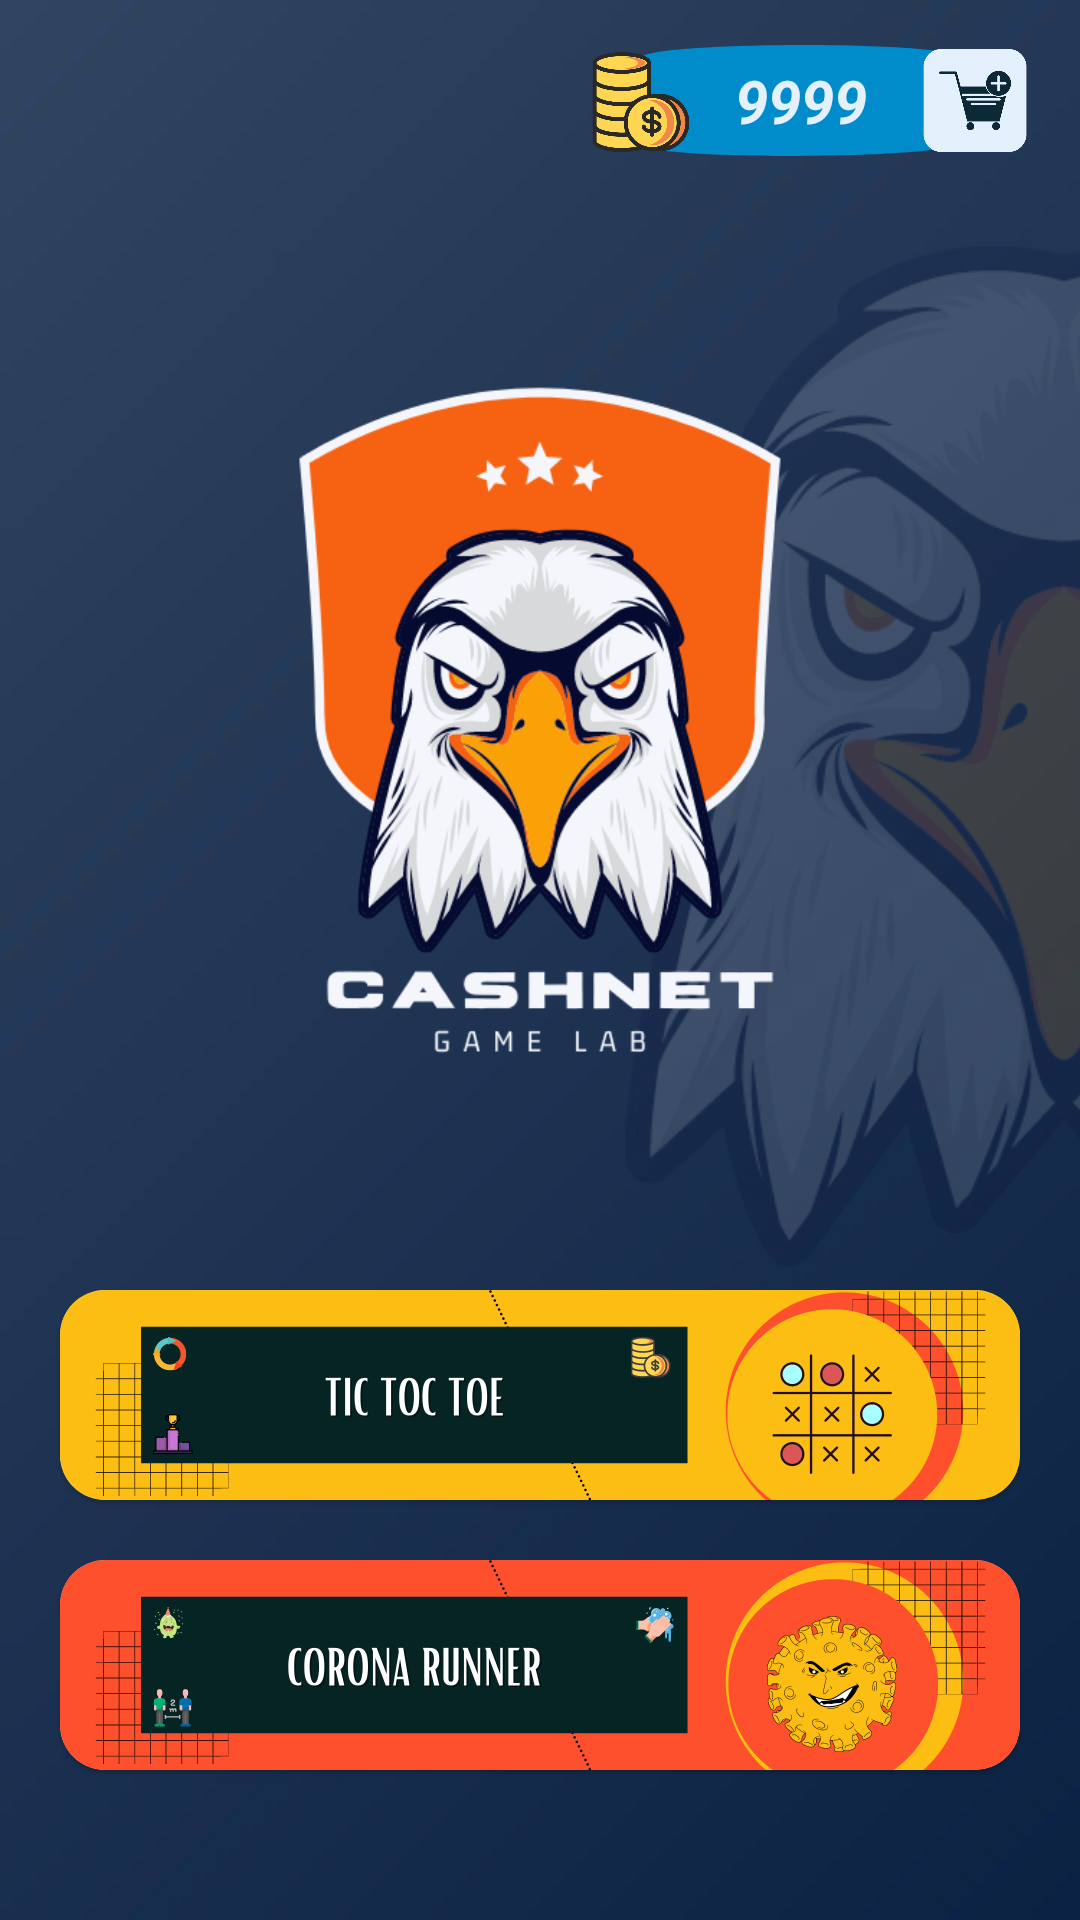

Reconstruct the res/layout file that produces this screen, plus the resources it refers to.
<!-- AndroidManifest.xml: application theme Theme.EPay -->
<!-- res/layout/activity_game_home.xml -->
<?xml version="1.0" encoding="utf-8"?>
<RelativeLayout
    xmlns:android="http://schemas.android.com/apk/res/android"
    xmlns:app="http://schemas.android.com/apk/res-auto"
    xmlns:tools="http://schemas.android.com/tools"
    android:layout_width="match_parent"
    android:layout_height="match_parent"
    android:background="@drawable/background"
    tools:context=".Game.GameHome">

    <Button
        android:id="@+id/back"
        style="@style/Widget.MaterialComponents.Button.TextButton.Icon"
        android:layout_width="45dp"
        android:layout_height="45dp"
        android:layout_marginStart="8dp"
        android:layout_marginTop="5dp"
        app:icon="@drawable/ic_baseline_arrow_back_24"
        app:iconTint="@color/white"
        app:rippleColor="@color/white" />

    <RelativeLayout
        android:id="@+id/coin_layout"
        android:layout_width="wrap_content"
        android:layout_height="wrap_content"
        android:layout_alignParentEnd="true"
        android:layout_marginTop="15dp"
        android:layout_marginEnd="15dp">

        <TextView
            android:id="@+id/coin_note"
            android:layout_width="115dp"
            android:layout_height="wrap_content"
            android:layout_marginStart="18dp"
            android:background="@drawable/ic_path_one"
            android:fontFamily="sans-serif"
            android:gravity="center"
            android:paddingVertical="5dp"
            android:text="9999"
            android:textColor="@color/white_light"
            android:textSize="20sp"
            android:textStyle="bold|italic" />

        <ImageView
            android:id="@+id/coin_pic"
            android:layout_width="34dp"
            android:layout_height="34dp"
            android:layout_marginStart="5dp"
            android:layout_marginTop="2dp"
            android:src="@drawable/coin" />

        <ImageView
            android:id="@+id/add_coin"
            android:layout_marginTop="1dp"
            android:layout_width="40dp"
            android:layout_height="35dp"
            android:layout_marginStart="-20dp"
            android:layout_toEndOf="@+id/coin_note"
            android:src="@drawable/add_cart" />

    </RelativeLayout>

    <ImageView
        android:layout_width="350dp"
        android:layout_height="340dp"
        android:layout_below="@id/coin_layout"
        android:layout_alignParentEnd="true"
        android:layout_marginTop="30dp"
        android:layout_marginEnd="-170dp"
        android:src="@drawable/logo_game_eagle" />

    <ImageView
        android:id="@+id/logo"
        android:layout_width="250dp"
        android:layout_height="240dp"
        android:layout_marginTop="70dp"
        android:layout_centerHorizontal="true"
        android:src="@drawable/logo_game"
        android:layout_below="@id/coin_layout"/>

    <com.google.android.material.card.MaterialCardView
        android:id="@+id/tic_toc_toe"
        android:layout_width="match_parent"
        android:layout_height="70dp"
        android:layout_marginHorizontal="20dp"
        android:layout_above="@id/corona_runner"
        android:layout_marginBottom="20dp"
        app:cardCornerRadius="15dp"
        app:cardBackgroundColor="@color/white_light"
        android:clickable="true"
        android:focusable="true">

        <RelativeLayout
            android:layout_width="match_parent"
            android:layout_height="match_parent" >

            <ImageView
                android:layout_width="match_parent"
                android:layout_height="match_parent"
                android:src="@drawable/tic_toc_toe"
                android:scaleType="centerCrop"/>
        </RelativeLayout>
    </com.google.android.material.card.MaterialCardView>

    <com.google.android.material.card.MaterialCardView
        android:id="@+id/corona_runner"
        android:layout_width="match_parent"
        android:layout_height="70dp"
        android:layout_marginHorizontal="20dp"
        android:layout_alignParentBottom="true"
        android:layout_marginBottom="50dp"
        app:cardCornerRadius="15dp"
        app:cardBackgroundColor="@color/white_light"
        android:clickable="true"
        android:focusable="true">

        <RelativeLayout
            android:layout_width="match_parent"
            android:layout_height="match_parent" >

            <ImageView
                android:layout_width="match_parent"
                android:layout_height="match_parent"
                android:src="@drawable/corona_runner"
                android:scaleType="centerCrop"/>
        </RelativeLayout>
    </com.google.android.material.card.MaterialCardView>

</RelativeLayout>
<!-- resources referenced by this layout -->
<resources>
  <color name="white">#FFFFFFFF</color>
  <color name="white_light">#e4f0fb</color>
  <!-- drawable add_cart: png bitmap (drawable, 15471 bytes) -->
  <!-- drawable background: jpg bitmap (drawable, 4377 bytes) -->
  <!-- drawable coin: png bitmap (drawable, 42505 bytes) -->
  <!-- drawable corona_runner: png bitmap (drawable, 93925 bytes) -->
  <!-- drawable ic_path_one (drawable) -->
  <vector android:autoMirrored="true" android:height="30.87dp"
      android:viewportHeight="30.87" android:viewportWidth="104.265"
      android:width="104.265dp"
      xmlns:aapt="http://schemas.android.com/aapt" xmlns:android="http://schemas.android.com/apk/res/android">
      <path android:pathData="M103.103,4.032c3.637,3.433 -2.14,19.115 -5.322,23.523 -2.959,4.1 -88.029,4.6 -93.739,0.341s-5.119,-20.831 0.195,-24.768S97.158,-1.579 103.103,4.032Z">
          <aapt:attr name="android:fillColor">
              <gradient android:centerX="54.794468"
                  android:centerY="6973.758"
                  android:gradientRadius="50.84877" android:type="radial">
                  <item android:color="#FF0025AE" android:offset="0"/>
                  <item android:color="#FF008CCA" android:offset="1"/>
              </gradient>
          </aapt:attr>
      </path>
  </vector>
  <!-- drawable logo_game: png bitmap (drawable, 64271 bytes) -->
  <!-- drawable logo_game_eagle: png bitmap (drawable, 72747 bytes) -->
  <!-- drawable tic_toc_toe: png bitmap (drawable, 58230 bytes) -->
  <style name="Theme.EPay" parent="Theme.MaterialComponents.DayNight.NoActionBar">
          
          <item name="colorPrimary">@color/colour_bottom_bar</item>
          <item name="colorPrimaryVariant">@color/statusBar</item>
          <item name="colorOnPrimary">@color/white</item>
          
          <item name="colorSecondary">@color/teal_200</item>
          <item name="colorSecondaryVariant">@color/teal_700</item>
          <item name="colorOnSecondary">@color/black</item>
          
  
          <item name="android:statusBarColor" tools:targetApi="l">?attr/colorPrimaryVariant</item>
          
      </style>
  <color name="colour_bottom_bar">#FB3F8E</color>
  <color name="statusBar">#283B59</color>
  <color name="teal_200">#FF03DAC5</color>
  <color name="teal_700">#FF018786</color>
  <color name="black">#FF000000</color>
</resources>
